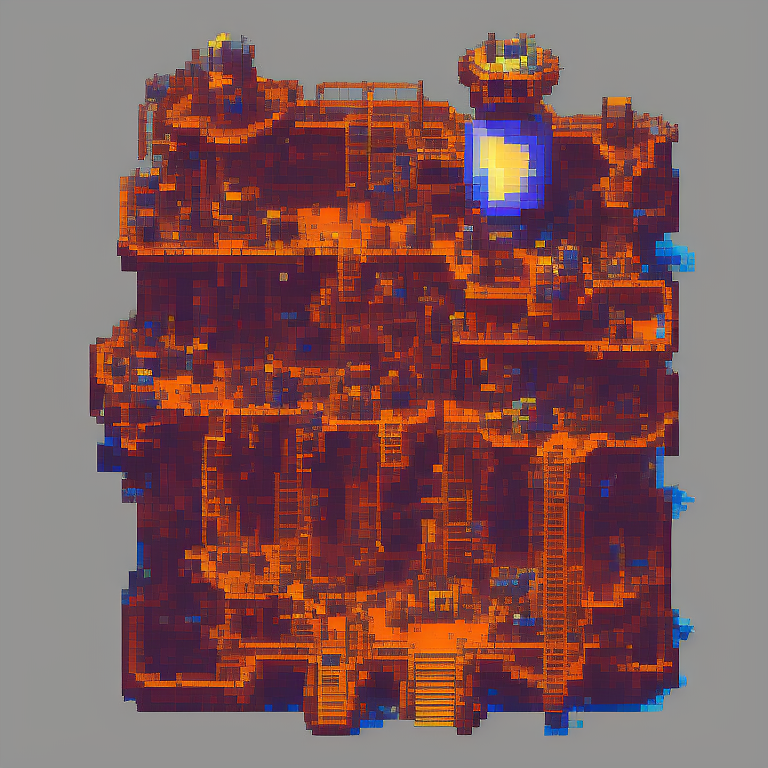
Generation parameters embedded in this image by AUTOMATIC1111 Stable Diffusion web UI or a fork of it (Forge, ...) (PNG 'parameters' text chunk):
top-down view of drilling rig. alien biome. kingdom rush style. pixelsprite.
Negative prompt: grass, tree, road, env
Steps: 30, Sampler: Euler a, CFG scale: 7, Seed: 2258151330, Size: 768x768, Model hash: d7fb6396ab, Model: Public-Prompts-Pixel-Model